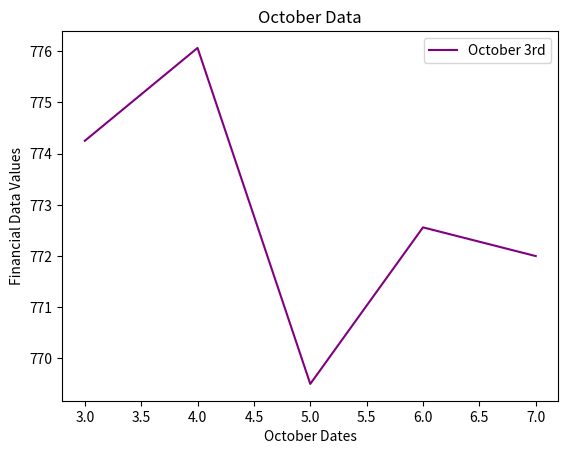

Recreate this plot in Python.
import matplotlib.pyplot as plt

# # line 1 plots
# x1 = [10, 20, 30]
# y1 = [20, 50, 10]

# # line 2 plots
# x2 = [10, 40, 20]
# y2 = [40, 10, 30]

# # add labels
# plt.title("Two lines of data")
# plt.xlabel("X values")
# plt.ylabel("Y values")

# lines = plt.plot(x1, y1, color="green")
# lines = plt.plot(x2, y2, color="pink")

# plt.show()

# october 3-7 plotted data
oct3_x = [3, 4, 5, 6, 7]
oct3_y = [774.25, 776.065002, 769.5, 772.559, 771.998]

oct4_x = [3, 4, 5, 6, 7]
oct4_y = [776.030029, 778.710022, 772.890015, 776.429, 770.93]

oct5_x = [3, 4, 5, 6, 7]
oct5_y = [779.309998, 782.070007, 775.650024, 776.469, 771]

oct6_x = [3, 4, 5, 6, 7]
oct6_y = [779, 780.47998, 775.539978, 776.85, 778]

oct7_x = [3, 4, 5, 6, 7]
oct7_y = [779.659973, 779.659973, 770.75, 775.080017]

# add labels
plt.title("October Data")
plt.xlabel("October Dates")
plt.ylabel("Financial Data Values")

# lines graphs per day
lines = plt.plot(oct3_x, oct3_y, color="purple")

# add a legend for october dates
plt.legend(["October 3rd"], loc=0)
plt.show()
